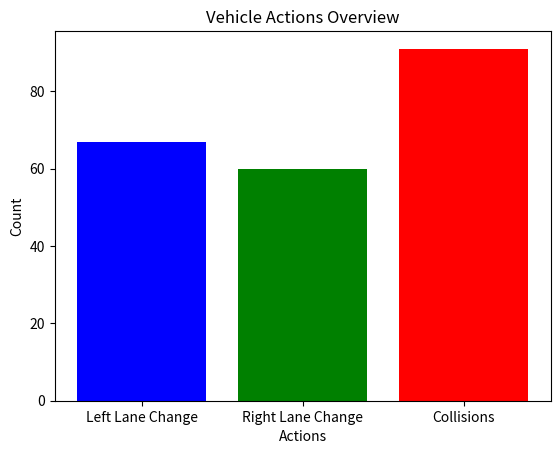

The script that saved this image:
import matplotlib.pyplot as plt

# Sample log data as provided
# log_data = """
# connected ...
# Listening to port 4567
# Connected!!!
# change_lane_right execute
# change_lane_left execute
# change_lane_left execute
# change_lane_left execute
# change_lane_left execute
# change_lane_right execute
# change_lane_left execute
# change_lane_right execute
# change_lane_right execute
# change_lane_right execute
# change_lane_left execute
# change_lane_right execute
# collision:1
# change_lane_left execute
# change_lane_right execute
# collision:2
# change_lane_right execute
# change_lane_right execute
# change_lane_right execute
# """

# episode 100
# log_data = """
# Listening to port 4567
# Connected!!!
# change_lane_left execute

# collision:1
# change_lane_left execute
# change_lane_left execute
# change_lane_left execute
# change_lane_right execute
# change_lane_right execute
# change_lane_left execute
# change_lane_right execute
# change_lane_right execute
# change_lane_left execute
# change_lane_right execute
# change_lane_left execute
# change_lane_right execute
# change_lane_left execute
# change_lane_left execute
# change_lane_right execute
# change_lane_right execute
# change_lane_right execute
# change_lane_left execute
# change_lane_right execute

# collision:2
# change_lane_right execute
# change_lane_right execute
# change_lane_right execute
# change_lane_right execute
# change_lane_right execute
# change_lane_left execute
# change_lane_right execute
# change_lane_right execute
# change_lane_right execute
# change_lane_right execute
# change_lane_left execute
# change_lane_left execute
# change_lane_left execute
# change_lane_left execute
# change_lane_right execute
# change_lane_right execute
# change_lane_right execute
# change_lane_right execute
# change_lane_left execute
# change_lane_left execute
# change_lane_right execute
# change_lane_right execute
# change_lane_left execute
# change_lane_right execute
# change_lane_left execute

# collision:3
# change_lane_right execute
# change_lane_right execute
# change_lane_right execute
# change_lane_right execute
# change_lane_right execute
# change_lane_right execute
# change_lane_right execute
# change_lane_left execute
# change_lane_right execute
# change_lane_left execute
# change_lane_right execute
# change_lane_right execute
# change_lane_left execute
# change_lane_left execute
# change_lane_left execute
# change_lane_left execute
# change_lane_right execute
# change_lane_left execute
# change_lane_right execute
# change_lane_right execute
# change_lane_right execute
# change_lane_right execute
# change_lane_right execute
# change_lane_left execute
# change_lane_left execute
# change_lane_left execute
# change_lane_right execute

# collision:4
# change_lane_left execute
# change_lane_left execute
# change_lane_left execute
# change_lane_left execute
# change_lane_right execute
# change_lane_right execute
# change_lane_left execute
# change_lane_left execute
# change_lane_left execute
# change_lane_left execute
# change_lane_right execute
# change_lane_left execute
# change_lane_left execute
# change_lane_left execute
# change_lane_left execute
# change_lane_left execute
# change_lane_left execute
# change_lane_right execute
# change_lane_right execute
# change_lane_left execute
# change_lane_right execute
# change_lane_right execute
# change_lane_left execute
# change_lane_left execute
# change_lane_left execute
# change_lane_left execute
# change_lane_right execute
# change_lane_left execute
# change_lane_right execute
# change_lane_right execute
# change_lane_left execute
# change_lane_left execute

# collision:5
# change_lane_left execute
# change_lane_right execute
# change_lane_left execute
# change_lane_left execute
# change_lane_right execute"""


log_data = """change_lane_left execute
change_lane_right execute
change_lane_left execute
change_lane_left execute
change_lane_right execute
change_lane_left execute
change_lane_right execute
change_lane_right execute
change_lane_left execute

collision:1
change_lane_left execute

collision:2
change_lane_right execute

collision:3
change_lane_right execute

collision:4
change_lane_right execute
change_lane_right execute
change_lane_left execute
change_lane_left execute

collision:5
change_lane_right execute
change_lane_left execute
change_lane_left execute
change_lane_left execute
change_lane_left execute
change_lane_left execute
change_lane_left execute
change_lane_left execute
change_lane_right execute
change_lane_left execute
change_lane_left execute
change_lane_right execute
change_lane_left execute
change_lane_right execute
change_lane_right execute
change_lane_right execute
change_lane_left execute
change_lane_left execute

collision:6
change_lane_left execute
change_lane_left execute
change_lane_left execute
change_lane_left execute
change_lane_right execute
change_lane_right execute
change_lane_left execute
change_lane_right execute
change_lane_right execute
change_lane_left execute
change_lane_left execute
change_lane_left execute
change_lane_left execute
change_lane_right execute
change_lane_left execute
change_lane_left execute
change_lane_left execute
change_lane_right execute
change_lane_left execute
change_lane_left execute
change_lane_left execute
change_lane_left execute
change_lane_left execute
change_lane_left execute
change_lane_right execute
change_lane_left execute
change_lane_left execute
change_lane_left execute
change_lane_right execute
change_lane_left execute
change_lane_right execute
change_lane_right execute
change_lane_left execute
change_lane_right execute
change_lane_left execute

collision:7
change_lane_left execute
change_lane_right execute
change_lane_right execute
change_lane_right execute
change_lane_right execute
change_lane_left execute
change_lane_left execute
change_lane_right execute

collision:8
change_lane_right execute

collision:9
change_lane_left execute
change_lane_left execute
change_lane_right execute

collision:10
change_lane_right execute
change_lane_right execute
change_lane_left execute
change_lane_right execute
change_lane_right execute
change_lane_left execute
change_lane_right execute
change_lane_right execute
change_lane_right execute
change_lane_left execute
change_lane_right execute
change_lane_right execute
change_lane_right execute
change_lane_left execute
change_lane_left execute
change_lane_right execute

collision:11
change_lane_left execute
change_lane_left execute
change_lane_right execute
change_lane_right execute
change_lane_left execute
change_lane_left execute
change_lane_left execute
change_lane_right execute
change_lane_right execute
change_lane_right execute
change_lane_right execute
change_lane_left execute
change_lane_right execute
change_lane_right execute
change_lane_right execute
change_lane_right execute
change_lane_right execute
change_lane_left execute
change_lane_right execute
change_lane_right execute
change_lane_right execute
change_lane_left execute
change_lane_right execute

collision:12
change_lane_right execute
change_lane_left execute

collision:13
change_lane_left execute
change_lane_left execute
change_lane_left execute
change_lane_left execute
change_lane_right execute
"""

def parse_log(data):
    # Initialize counters
    left_count = 0
    right_count = 0
    collisions = 0

    # Iterate through each line in the log data
    for line in data.splitlines():
        if 'change_lane_right execute' in line:
            right_count += 1
        elif 'change_lane_left execute' in line:
            left_count += 1
        elif 'collision:' in line:
            collisions += int(line.split(':')[-1])

    return left_count, right_count, collisions

def plot_data(left_count, right_count, collisions):
    # Creating figure and axis objects
    fig, ax = plt.subplots()

    # Data for plotting
    actions = ['Left Lane Change', 'Right Lane Change', 'Collisions']
    counts = [left_count, right_count, collisions]

    # Creating the bar chart
    ax.bar(actions, counts, color=['blue', 'green', 'red'])

    # Adding labels and title
    ax.set_xlabel('Actions')
    ax.set_ylabel('Count')
    ax.set_title('Vehicle Actions Overview')

    # Show the plot
    plt.show()

# Parsing the log data
left_count, right_count, collisions = parse_log(log_data)

# Plotting the data
plot_data(left_count, right_count, collisions)
